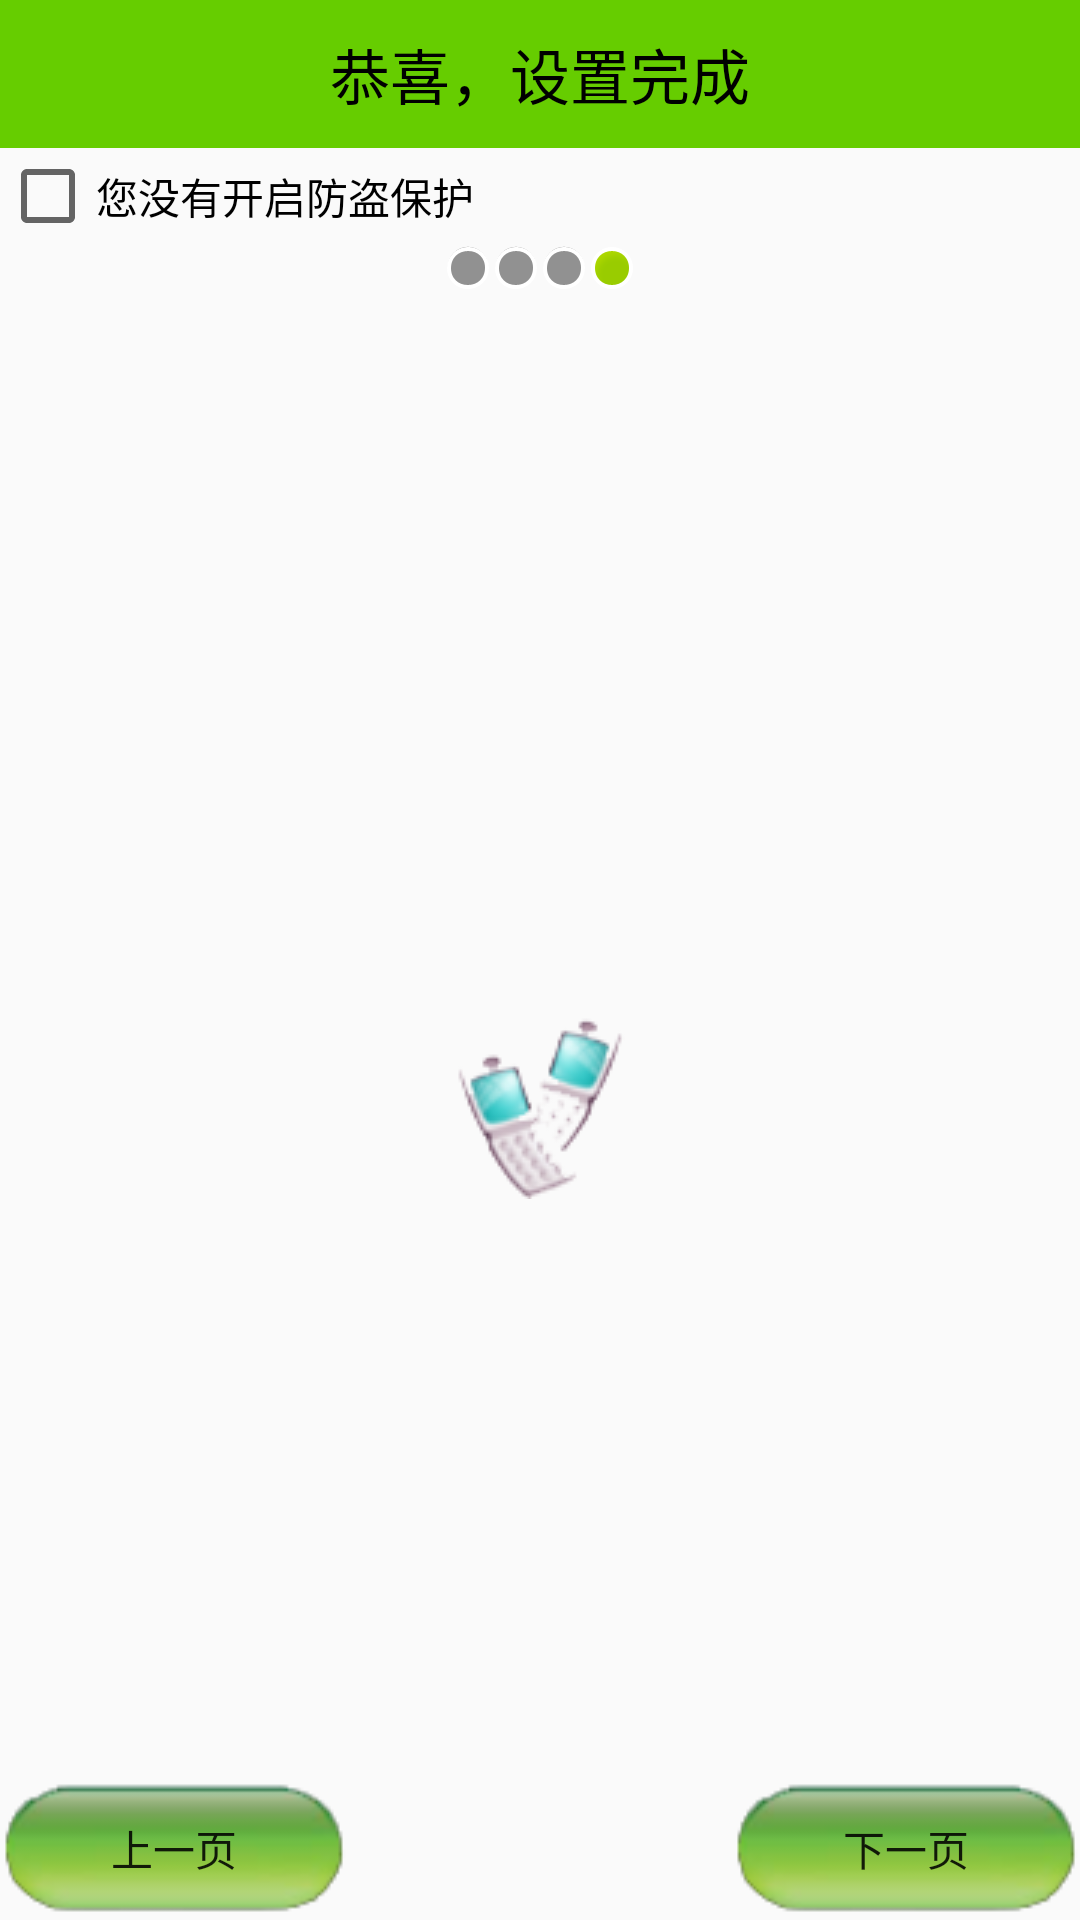

Android layout source for this screen:
<!-- AndroidManifest.xml: application theme AppTheme -->
<!-- res/layout/activity_setup4.xml -->
<?xml version="1.0" encoding="utf-8"?>
<LinearLayout xmlns:android="http://schemas.android.com/apk/res/android"
    android:layout_width="match_parent"
    android:layout_height="match_parent"
    android:orientation="vertical">

    <TextView
        style="@style/TitleStyle"
        android:text="恭喜，设置完成" />

    <CheckBox
        android:id="@+id/cb_box"
        android:text="您没有开启防盗保护"
        android:layout_width="wrap_content"
        android:layout_height="wrap_content" />

    <LinearLayout
        android:gravity="center_horizontal"
        android:layout_width="match_parent"
        android:layout_height="wrap_content" >

        <ImageView
            android:background="@android:drawable/presence_invisible"
            android:layout_width="wrap_content"
            android:layout_height="wrap_content" />

        <ImageView
            android:background="@android:drawable/presence_invisible"
            android:layout_width="wrap_content"
            android:layout_height="wrap_content" />

        <ImageView
            android:background="@android:drawable/presence_invisible"
            android:layout_width="wrap_content"
            android:layout_height="wrap_content" />

        <ImageView
            android:background="@android:drawable/presence_online"
            android:layout_width="wrap_content"
            android:layout_height="wrap_content" />

    </LinearLayout>

    <RelativeLayout
        android:layout_width="match_parent"
        android:layout_height="match_parent">

        <ImageView
            android:background="@drawable/phone"
            android:layout_width="wrap_content"
            android:layout_height="wrap_content"
            android:layout_centerInParent="true"/>

        <Button
            style="@style/preBtn" />

        <Button
            style="@style/nextBtn" />

    </RelativeLayout>

</LinearLayout>
<!-- resources referenced by this layout -->
<resources>
  <!-- drawable phone: png bitmap (drawable, 8156 bytes) -->
  <style name="TitleStyle">
          
          <item name="windowNoTitle">true</item>
          <item name="windowActionBar">false</item>
          <item name="android:gravity">center</item>
          <item name="android:textSize">20sp</item>
          <item name="android:textColor">@color/colorBlack</item>
          <item name="android:padding">10dp</item>
          <item name="android:background">@color/colorGreen</item>
          <item name="android:layout_width">match_parent</item>
          <item name="android:layout_height">wrap_content</item>
      </style>
  <style name="nextBtn">
          <item name="android:onClick">nextPage</item>
          <item name="android:text">下一页</item>
          <item name="android:background">@drawable/button</item>
          <item name="android:layout_width">wrap_content</item>
          <item name="android:layout_height">wrap_content</item>
          <item name="android:layout_alignParentBottom">true</item>
          <item name="android:layout_alignParentEnd">true</item>
      </style>
  <style name="preBtn">
          <item name="android:onClick">prePage</item>
          <item name="android:text">上一页</item>
          <item name="android:background">@drawable/button</item>
          <item name="android:layout_width">wrap_content</item>
          <item name="android:layout_height">wrap_content</item>
          <item name="android:layout_alignParentBottom">true</item>
          <item name="android:layout_alignParentLeft">true</item>
      </style>
  <style name="AppTheme" parent="Theme.AppCompat.Light.DarkActionBar">
          
          <item name="colorPrimary">@color/colorBlack</item>
          <item name="colorPrimaryDark">@color/colorPrimaryDark</item>
          <item name="colorAccent">@color/colorGreen</item>
  
          
          <item name="windowNoTitle">true</item>
          <item name="windowActionBar">false</item>
      </style>
  <color name="colorBlack">#000000</color>
  <color name="colorGreen">#66CD00</color>
  <!-- drawable button (drawable) -->
  <?xml version="1.0" encoding="utf-8"?>
  <selector xmlns:android="http://schemas.android.com/apk/res/android">
      <item android:state_pressed="true" android:drawable="@drawable/bt2"/>
      <item android:drawable="@drawable/bt1"/>
  </selector>
  <color name="colorPrimaryDark">#303F9F</color>
  <!-- drawable bt2: png bitmap (drawable, 5546 bytes) -->
  <!-- drawable bt1: png bitmap (drawable, 5478 bytes) -->
</resources>
